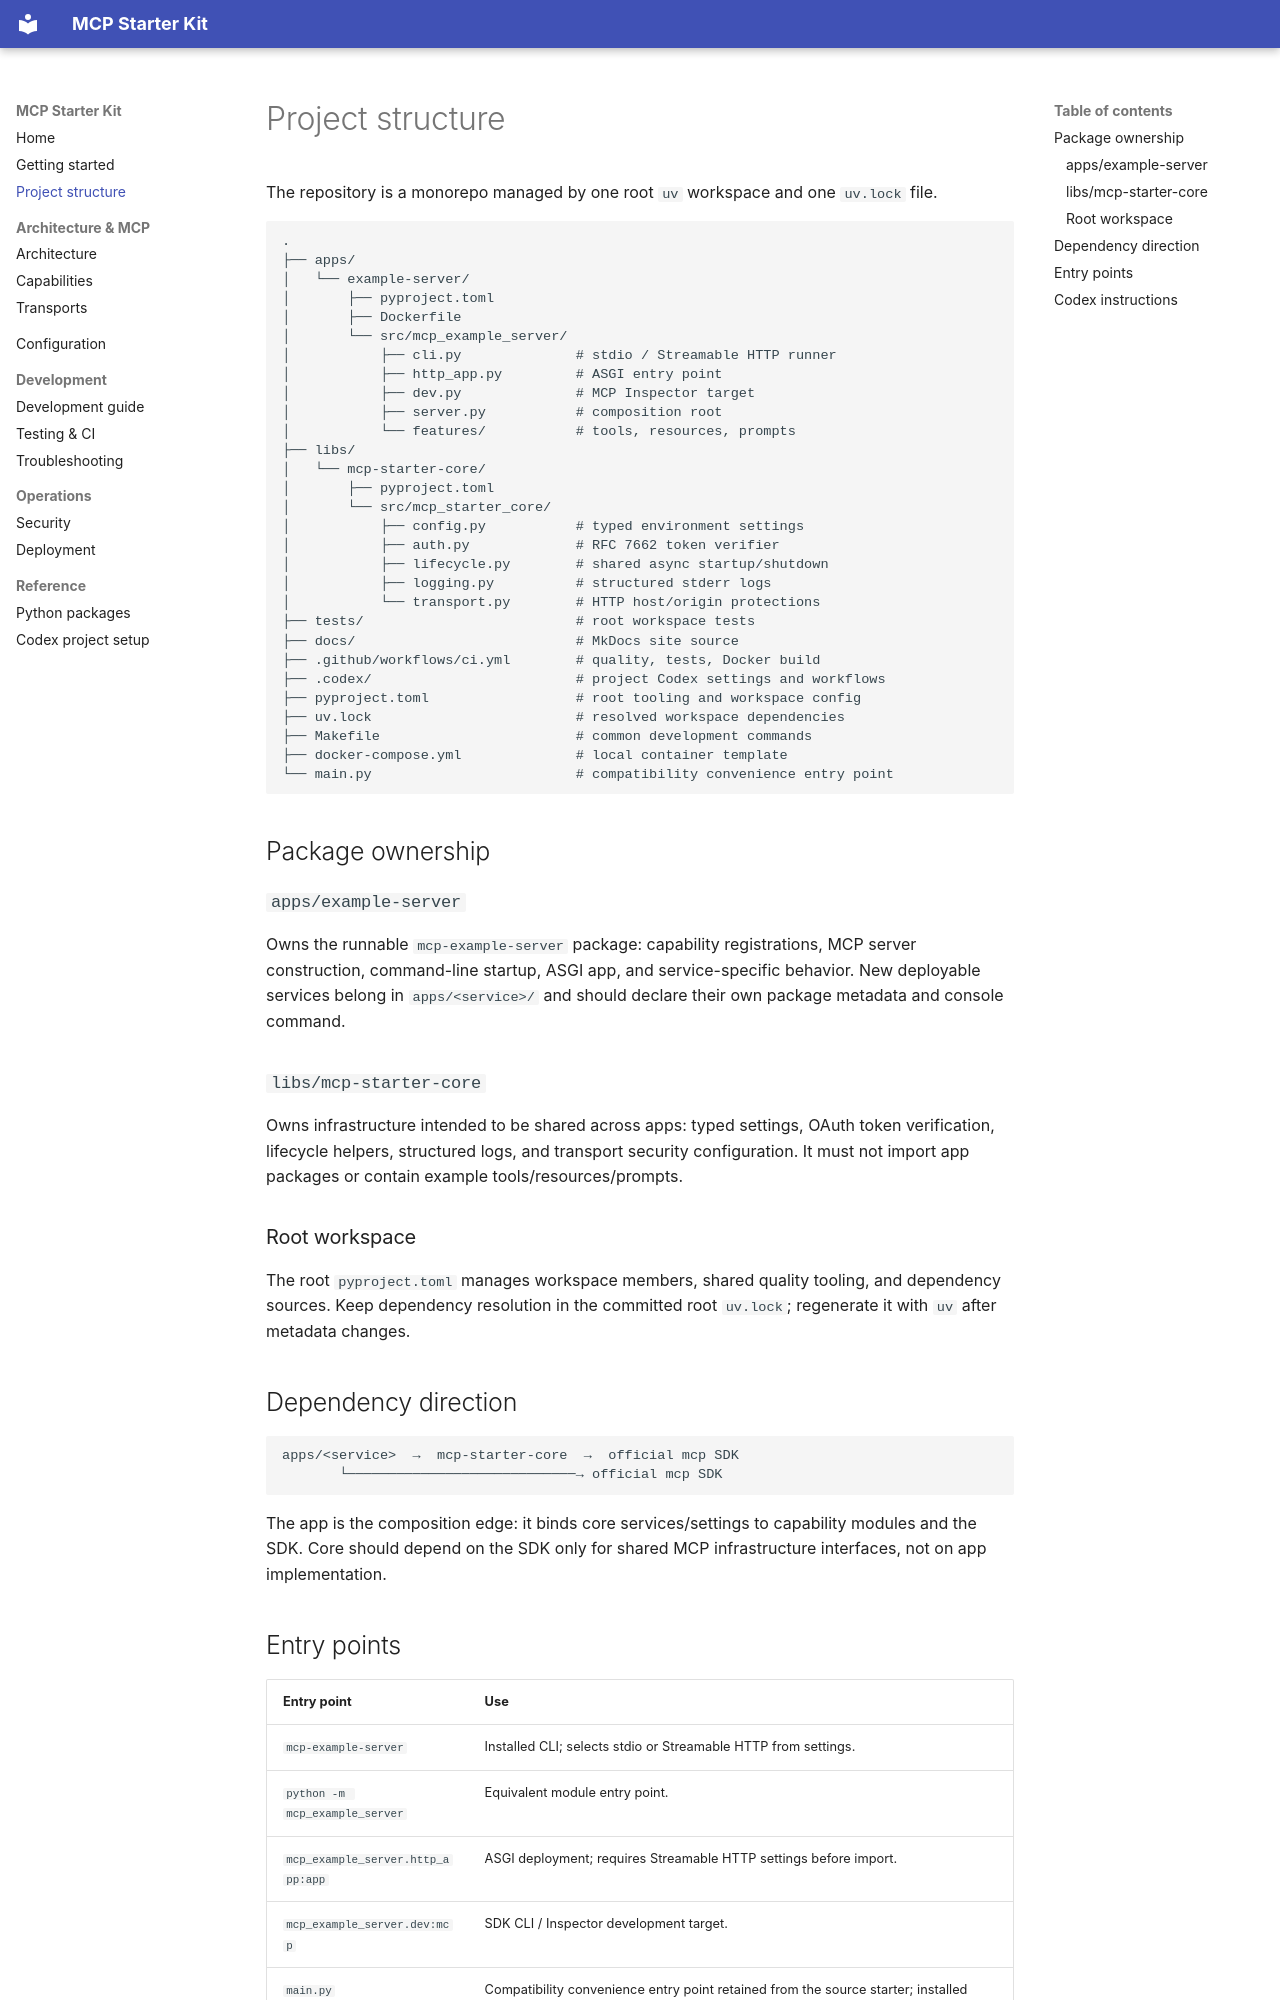

repository: jsavinash/mcp-starter-kit · page: project-structure/index.html · generator: mkdocs

# Project structure

The repository is a monorepo managed by one root `uv` workspace and one `uv.lock` file.

```text
.
├── apps/
│   └── example-server/
│       ├── pyproject.toml
│       ├── Dockerfile
│       └── src/mcp_example_server/
│           ├── cli.py              # stdio / Streamable HTTP runner
│           ├── http_app.py         # ASGI entry point
│           ├── dev.py              # MCP Inspector target
│           ├── server.py           # composition root
│           └── features/           # tools, resources, prompts
├── libs/
│   └── mcp-starter-core/
│       ├── pyproject.toml
│       └── src/mcp_starter_core/
│           ├── config.py           # typed environment settings
│           ├── auth.py             # RFC 7662 token verifier
│           ├── lifecycle.py        # shared async startup/shutdown
│           ├── logging.py          # structured stderr logs
│           └── transport.py        # HTTP host/origin protections
├── tests/                          # root workspace tests
├── docs/                           # MkDocs site source
├── .github/workflows/ci.yml        # quality, tests, Docker build
├── .codex/                         # project Codex settings and workflows
├── pyproject.toml                  # root tooling and workspace config
├── uv.lock                         # resolved workspace dependencies
├── Makefile                        # common development commands
├── docker-compose.yml              # local container template
└── main.py                         # compatibility convenience entry point
```

## Package ownership

### `apps/example-server`

Owns the runnable `mcp-example-server` package: capability registrations, MCP server construction, command-line startup, ASGI app, and service-specific behavior. New deployable services belong in `apps/<service>/` and should declare their own package metadata and console command.

### `libs/mcp-starter-core`

Owns infrastructure intended to be shared across apps: typed settings, OAuth token verification, lifecycle helpers, structured logs, and transport security configuration. It must not import app packages or contain example tools/resources/prompts.

### Root workspace

The root `pyproject.toml` manages workspace members, shared quality tooling, and dependency sources. Keep dependency resolution in the committed root `uv.lock`; regenerate it with `uv` after metadata changes.

## Dependency direction

```text
apps/<service>  →  mcp-starter-core  →  official mcp SDK
       └────────────────────────────→ official mcp SDK
```

The app is the composition edge: it binds core services/settings to capability modules and the SDK. Core should depend on the SDK only for shared MCP infrastructure interfaces, not on app implementation.
